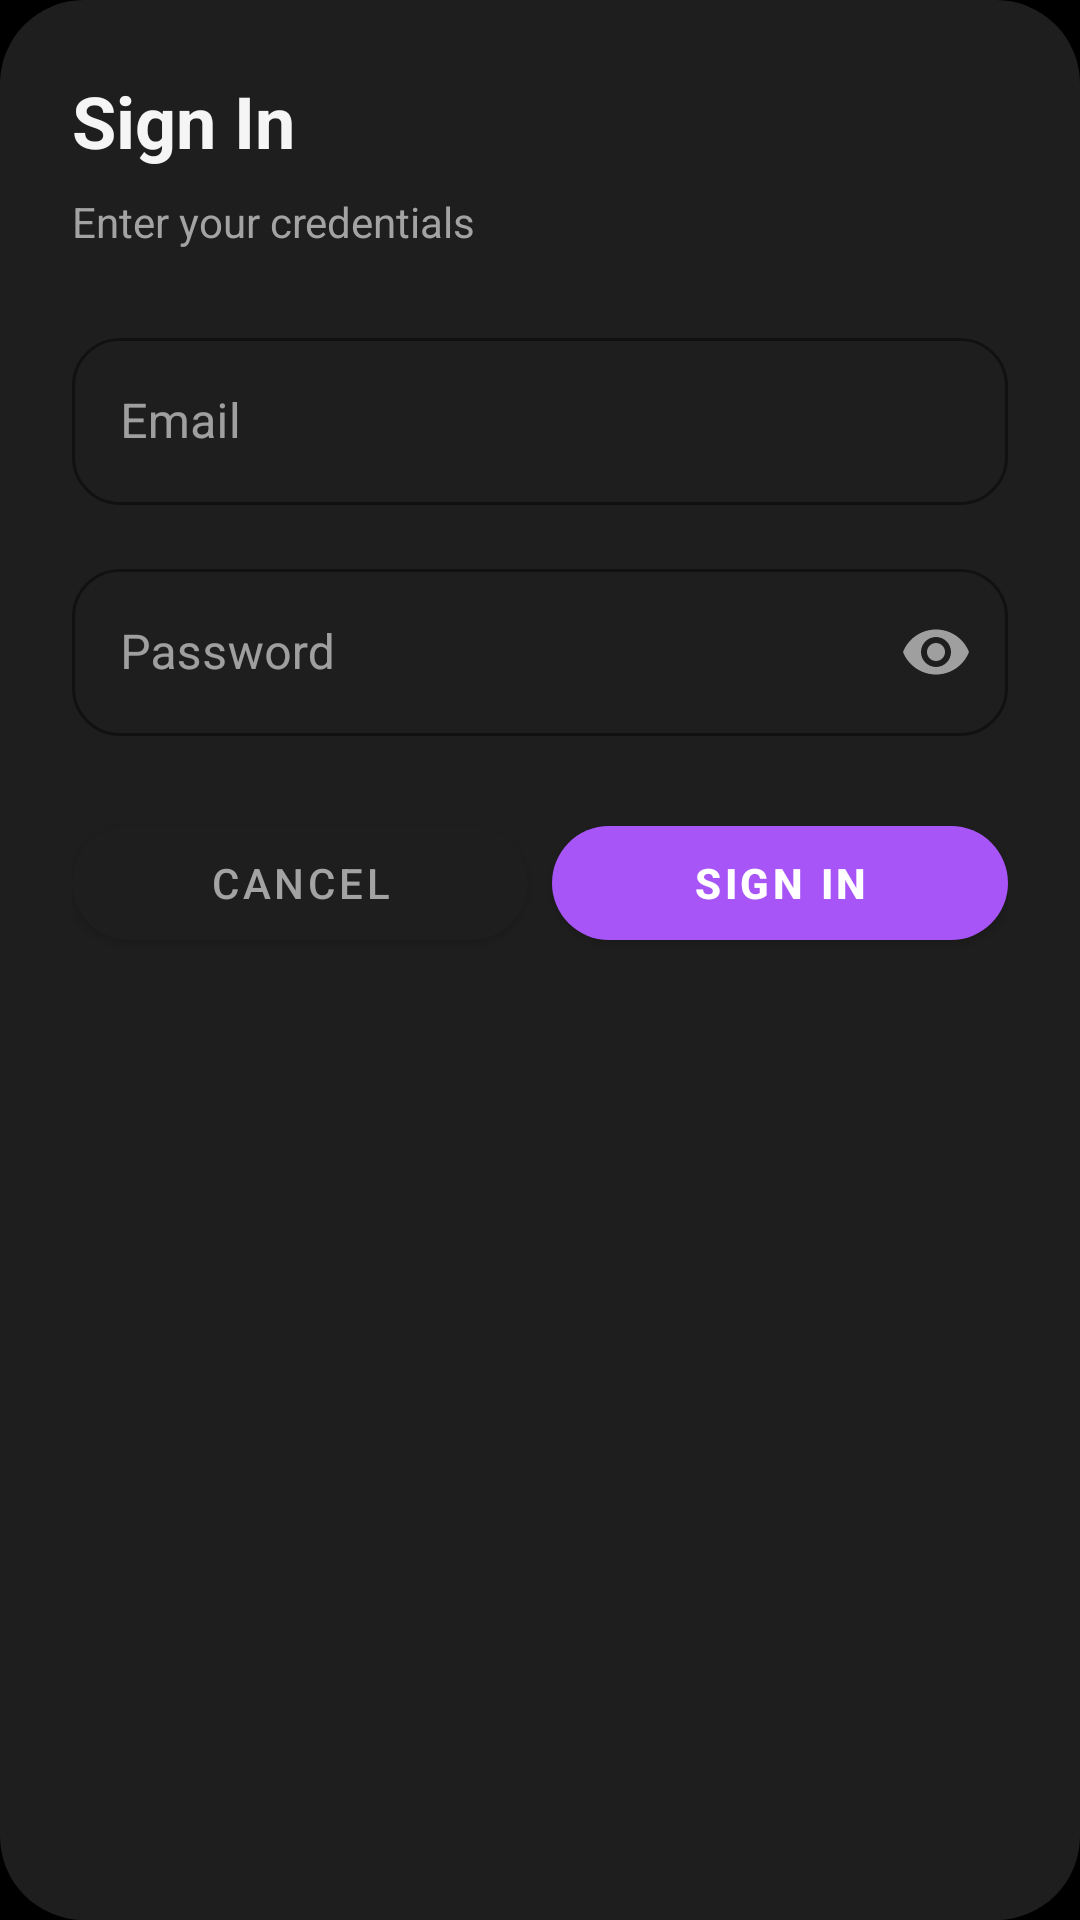

Reconstruct the res/layout file that produces this screen, plus the resources it refers to.
<!-- AndroidManifest.xml: application theme Theme.Usmentz -->
<!-- res/layout/dialog_email_login.xml -->
<?xml version="1.0" encoding="utf-8"?>
<LinearLayout xmlns:android="http://schemas.android.com/apk/res/android"
    xmlns:app="http://schemas.android.com/apk/res-auto"
    android:layout_width="match_parent"
    android:layout_height="wrap_content"
    android:orientation="vertical"
    android:padding="24dp"
    android:background="@drawable/bg_dialog_curved">

    <TextView
        android:layout_width="wrap_content"
        android:layout_height="wrap_content"
        android:text="Sign In"
        android:textColor="@color/text_primary"
        android:textSize="24sp"
        android:textStyle="bold"
        android:layout_marginBottom="8dp"/>

    <TextView
        android:layout_width="wrap_content"
        android:layout_height="wrap_content"
        android:text="Enter your credentials"
        android:textColor="@color/text_secondary"
        android:textSize="14sp"
        android:layout_marginBottom="24dp"/>

    <com.google.android.material.textfield.TextInputLayout
        android:id="@+id/tilEmail"
        android:layout_width="match_parent"
        android:layout_height="wrap_content"
        android:hint="Email"
        app:boxStrokeColor="#9B5CFF"
        app:boxStrokeWidth="1dp"
        app:boxCornerRadiusTopStart="16dp"
        app:boxCornerRadiusTopEnd="16dp"
        app:boxCornerRadiusBottomStart="16dp"
        app:boxCornerRadiusBottomEnd="16dp"
        style="@style/Widget.MaterialComponents.TextInputLayout.OutlinedBox"
        android:layout_marginBottom="16dp">

        <com.google.android.material.textfield.TextInputEditText
            android:id="@+id/etEmail"
            android:layout_width="match_parent"
            android:layout_height="wrap_content"
            android:textColor="@color/text_primary"
            android:textSize="16sp"
            android:inputType="textEmailAddress"
            android:singleLine="true"/>

    </com.google.android.material.textfield.TextInputLayout>

    <com.google.android.material.textfield.TextInputLayout
        android:id="@+id/tilPassword"
        android:layout_width="match_parent"
        android:layout_height="wrap_content"
        android:hint="Password"
        app:endIconMode="password_toggle"
        app:boxStrokeColor="#9B5CFF"
        app:boxStrokeWidth="1dp"
        app:boxCornerRadiusTopStart="16dp"
        app:boxCornerRadiusTopEnd="16dp"
        app:boxCornerRadiusBottomStart="16dp"
        app:boxCornerRadiusBottomEnd="16dp"
        style="@style/Widget.MaterialComponents.TextInputLayout.OutlinedBox"
        android:layout_marginBottom="24dp">

        <com.google.android.material.textfield.TextInputEditText
            android:id="@+id/etPassword"
            android:layout_width="match_parent"
            android:layout_height="wrap_content"
            android:textColor="@color/text_primary"
            android:textSize="16sp"
            android:inputType="textPassword"
            android:singleLine="true"/>

    </com.google.android.material.textfield.TextInputLayout>

    <LinearLayout
        android:layout_width="match_parent"
        android:layout_height="wrap_content"
        android:orientation="horizontal">

        <com.google.android.material.button.MaterialButton
            android:id="@+id/btnCancel"
            android:layout_width="0dp"
            android:layout_height="50dp"
            android:layout_weight="1"
            android:text="Cancel"
            android:textColor="@color/text_secondary"
            app:backgroundTint="@color/black_elevated"
            app:cornerRadius="24dp"
            android:layout_marginEnd="8dp"/>

        <com.google.android.material.button.MaterialButton
            android:id="@+id/btnSubmit"
            android:layout_width="0dp"
            android:layout_height="50dp"
            android:layout_weight="1"
            android:text="Sign In"
            android:textColor="@color/text_on_purple"
            android:textStyle="bold"
            app:backgroundTint="@color/purple_primary"
            app:cornerRadius="24dp"/>

    </LinearLayout>

</LinearLayout>
<!-- resources referenced by this layout -->
<resources>
  <color name="black_elevated">#1E1E1E</color>
  <color name="purple_primary">#A855F7</color>
  <color name="text_on_purple">#FFFFFF</color>
  <color name="text_primary">#F5F5F5</color>
  <color name="text_secondary">#A3A3A3</color>
  <!-- drawable bg_dialog_curved (drawable) -->
  <?xml version="1.0" encoding="utf-8"?>
  <shape xmlns:android="http://schemas.android.com/apk/res/android"
      android:shape="rectangle">
      <solid android:color="#1E1E1E"/>
      <corners android:radius="28dp"/>
  </shape>
  <style name="Theme.Usmentz" parent="Theme.MaterialComponents.NoActionBar">
          
          <item name="colorPrimary">@color/purple_primary</item>
          <item name="colorPrimaryVariant">@color/purple_secondary</item>
          <item name="colorOnPrimary">@color/black_pure</item>
  
          
          <item name="colorSecondary">@color/teal_accent</item>
          <item name="colorSecondaryVariant">@color/teal_dim</item>
          <item name="colorOnSecondary">@color/black_pure</item>
  
          
          <item name="android:colorBackground">@color/black_pure</item>
          <item name="colorSurface">@color/black_surface</item>
          <item name="colorOnSurface">@color/text_primary</item>
          <item name="colorSurfaceVariant">@color/black_elevated</item>
          <item name="colorOnSurfaceVariant">@color/text_secondary</item>
  
          
          <item name="colorError">@color/accent_red</item>
          <item name="colorOnError">@color/white_pure</item>
  
          
          <item name="android:statusBarColor">@color/black_pure</item>
          <item name="android:navigationBarColor">@color/black_pure</item>
          <item name="android:windowLightStatusBar">false</item>
  
          
          <item name="android:textColorPrimary">@color/text_primary</item>
          <item name="android:textColorSecondary">@color/text_secondary</item>
          <item name="android:textColorHint">@color/text_hint</item>
          
  
          
          <item name="android:windowAnimationStyle">@style/WindowAnimationTransition</item>
          <item name="android:windowContentTransitions">true</item>
  
          
          <item name="shapeAppearanceSmallComponent">@style/ShapeAppearance.Usmentz.Small</item>
          <item name="shapeAppearanceMediumComponent">@style/ShapeAppearance.Usmentz.Medium</item>
          <item name="shapeAppearanceLargeComponent">@style/ShapeAppearance.Usmentz.Large</item>
      </style>
  <color name="purple_secondary">#7C3AED</color>
  <color name="black_pure">#000000</color>
  <color name="teal_accent">#00BFA5</color>
  <color name="teal_dim">#004D40</color>
  <color name="black_surface">#0A0A0A</color>
  <color name="accent_red">#FF5252</color>
  <color name="white_pure">#FFFFFF</color>
  <color name="text_hint">#737373</color>
  <style name="WindowAnimationTransition">
          <item name="android:activityOpenEnterAnimation">@anim/ios_push_enter</item>
          <item name="android:activityOpenExitAnimation">@anim/ios_push_exit</item>
          <item name="android:activityCloseEnterAnimation">@anim/ios_pop_enter</item>
          <item name="android:activityCloseExitAnimation">@anim/ios_pop_exit</item>
      </style>
  <style name="ShapeAppearance.Usmentz.Small" parent="ShapeAppearance.Material3.SmallComponent">
          <item name="cornerFamily">rounded</item>
          <item name="cornerSize">16dp</item>
      </style>
  <style name="ShapeAppearance.Usmentz.Medium" parent="ShapeAppearance.Material3.MediumComponent">
          <item name="cornerFamily">rounded</item>
          <item name="cornerSize">24dp</item>
      </style>
  <style name="ShapeAppearance.Usmentz.Large" parent="ShapeAppearance.Material3.LargeComponent">
          <item name="cornerFamily">rounded</item>
          <item name="cornerSize">32dp</item>
      </style>
</resources>
